2-way image classification set "patch_dataset" from GitHub (anurag3401/High_Resolution_Histopathology_AI); label vocabulary: benign, malignant.

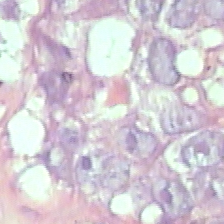
Label: benign

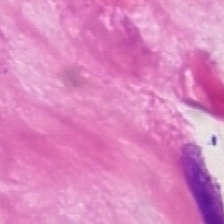
Label: malignant

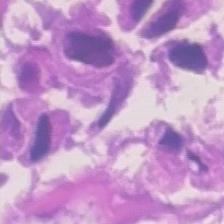
Label: malignant

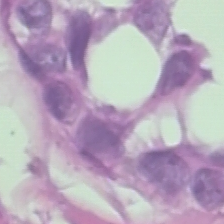
Label: benign

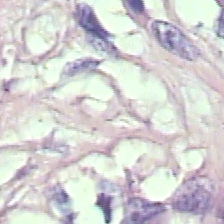
Label: benign

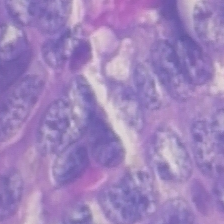
Label: malignant
